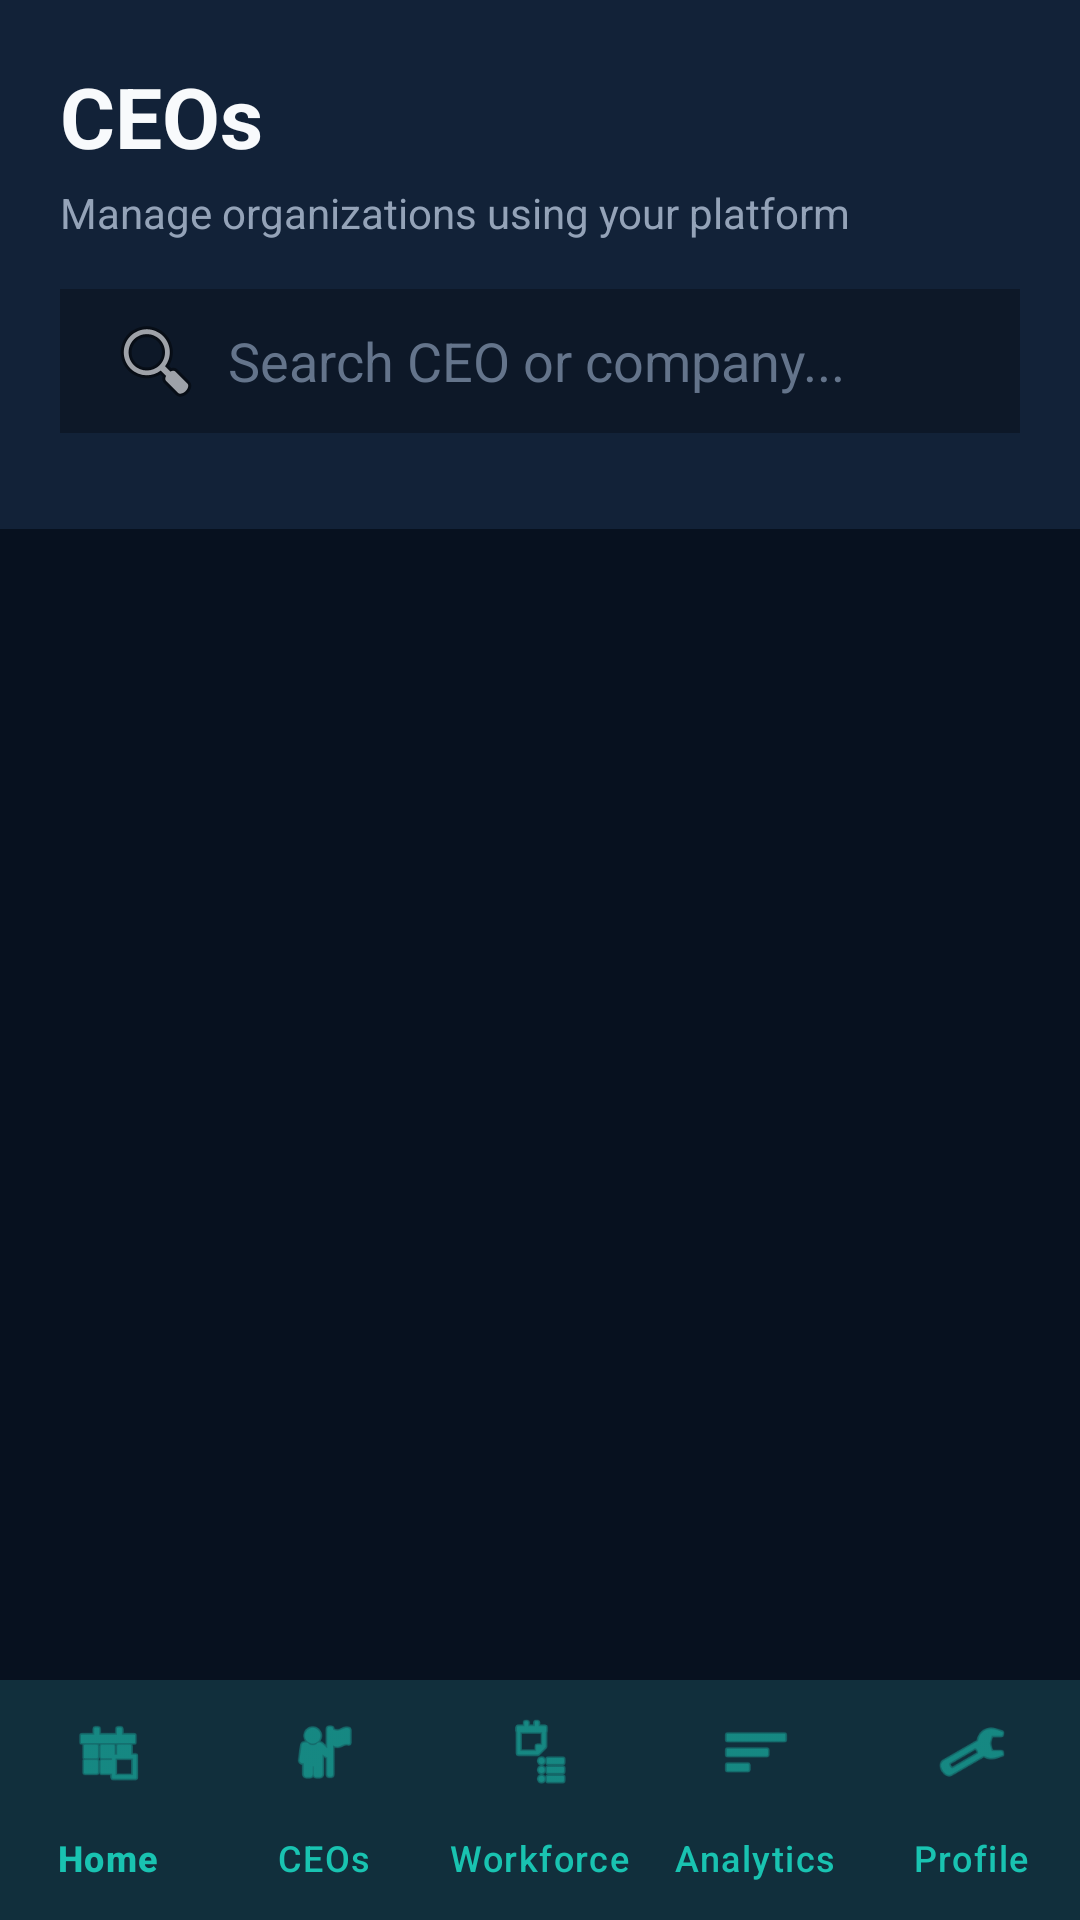

Layout XML and referenced resources for this Android screen:
<!-- AndroidManifest.xml: application theme Theme.FieldAttendance -->
<!-- res/layout/activity_provider_ceo_list.xml -->
<?xml version="1.0" encoding="utf-8"?>
<androidx.constraintlayout.widget.ConstraintLayout xmlns:android="http://schemas.android.com/apk/res/android"
    xmlns:app="http://schemas.android.com/apk/res-auto"
    android:layout_width="match_parent"
    android:layout_height="match_parent"
    android:background="@color/provider_background">

    <LinearLayout
        android:layout_width="match_parent"
        android:layout_height="0dp"
        android:orientation="vertical"
        app:layout_constraintTop_toTopOf="parent"
        app:layout_constraintBottom_toTopOf="@id/bottomNavProvider">

        <LinearLayout
            android:layout_width="match_parent"
            android:layout_height="wrap_content"
            android:orientation="vertical"
            android:padding="20dp"
            android:background="@color/provider_surface_secondary">
            
            <TextView
                android:layout_width="wrap_content"
                android:layout_height="wrap_content"
                android:text="CEOs"
                android:textColor="@color/provider_text_primary"
                android:textSize="28sp"
                android:textStyle="bold" />

            <TextView
                android:layout_width="wrap_content"
                android:layout_height="wrap_content"
                android:text="Manage organizations using your platform"
                android:textColor="@color/provider_text_secondary"
                android:textSize="14sp"
                android:layout_marginTop="4dp"
                android:layout_marginBottom="16dp"/>

            <EditText
                android:id="@+id/etSearch"
                android:layout_width="match_parent"
                android:layout_height="48dp"
                android:background="@color/provider_surface"
                android:hint="Search CEO or company..."
                android:textColorHint="@color/provider_text_muted"
                android:textColor="@color/provider_text_primary"
                android:paddingStart="16dp"
                android:paddingEnd="16dp"
                android:drawableStart="@android:drawable/ic_menu_search"
                android:drawablePadding="8dp"
                android:layout_marginBottom="12dp"/>
                
        </LinearLayout>

        <ProgressBar
            android:id="@+id/progressBar"
            android:layout_width="wrap_content"
            android:layout_height="wrap_content"
            android:layout_gravity="center"
            android:layout_marginTop="32dp"
            android:visibility="gone"
            android:indeterminateTint="@color/provider_primary"/>

        <androidx.recyclerview.widget.RecyclerView
            android:id="@+id/rvCeos"
            android:layout_width="match_parent"
            android:layout_height="match_parent"
            android:clipToPadding="false"
            android:padding="16dp"/>
            
    </LinearLayout>

    <com.google.android.material.bottomnavigation.BottomNavigationView
        android:id="@+id/bottomNavProvider"
        android:layout_width="0dp"
        android:layout_height="wrap_content"
        android:background="@color/provider_surface"
        app:itemIconTint="@color/nav_active"
        app:itemTextColor="@color/nav_active"
        app:layout_constraintBottom_toBottomOf="parent"
        app:layout_constraintEnd_toEndOf="parent"
        app:layout_constraintStart_toStartOf="parent"
        app:menu="@menu/bottom_nav_provider" />

</androidx.constraintlayout.widget.ConstraintLayout>
<!-- resources referenced by this layout -->
<resources>
  <color name="nav_active">#19C3B1</color>
  <color name="provider_background">#07111F</color>
  <color name="provider_primary">#19C3B1</color>
  <color name="provider_surface">#0D1828</color>
  <color name="provider_surface_secondary">#122238</color>
  <color name="provider_text_muted">#64748B</color>
  <color name="provider_text_primary">#F8FAFC</color>
  <color name="provider_text_secondary">#94A3B8</color>
  <color name="primary">#19C3B1</color>
  <color name="on_primary">#FFFFFF</color>
  <color name="primary_variant">#0F9F91</color>
  <color name="white">#FFFFFF</color>
  <color name="secondary">#5B7CFA</color>
  <color name="on_secondary">#FFFFFF</color>
  <color name="background">#08111F</color>
  <color name="surface">#101C2D</color>
  <color name="surface_card">#17263A</color>
  <color name="error">#FF5C6C</color>
  <color name="text_primary">#F5F7FA</color>
  <color name="text_secondary">#9AA7B8</color>
  <color name="text_muted">#6F7C8F</color>
  <style name="Widget.FieldAttendance.TextInputLayout" parent="Widget.Material3.TextInputLayout.OutlinedBox">
          <item name="boxCornerRadiusTopStart">12dp</item>
          <item name="boxCornerRadiusTopEnd">12dp</item>
          <item name="boxCornerRadiusBottomStart">12dp</item>
          <item name="boxCornerRadiusBottomEnd">12dp</item>
          <item name="boxBackgroundColor">@color/input_background</item>
          <item name="boxStrokeColor">@color/input_stroke</item>
          <item name="boxStrokeWidth">1dp</item>
          <item name="hintTextColor">@color/primary</item>
          <item name="android:textColorHint">@color/text_muted</item>
      </style>
  <style name="Widget.FieldAttendance.Button" parent="Widget.Material3.Button">
          <item name="cornerRadius">12dp</item>
          <item name="android:insetTop">0dp</item>
          <item name="android:insetBottom">0dp</item>
          <item name="android:paddingTop">16dp</item>
          <item name="android:paddingBottom">16dp</item>
          <item name="android:textAllCaps">false</item>
          <item name="android:textSize">16sp</item>
          <item name="android:textStyle">bold</item>
          <item name="android:letterSpacing">0</item>
          <item name="elevation">0dp</item>
      </style>
  <style name="Widget.FieldAttendance.CardView" parent="Widget.Material3.CardView.Elevated">
          <item name="cardBackgroundColor">@color/surface_card</item>
          <item name="cardCornerRadius">16dp</item>
          <item name="cardElevation">0dp</item>
          <item name="strokeWidth">1dp</item>
          <item name="strokeColor">@color/divider</item>
      </style>
  <style name="Widget.FieldAttendance.BottomNavigation" parent="Widget.Material3.BottomNavigationView">
          <item name="backgroundTint">@color/surface</item>
          <item name="itemIconTint">@color/nav_icon_color</item>
          <item name="itemTextColor">@color/nav_icon_color</item>
          <item name="itemRippleColor">@color/divider</item>
          <item name="labelVisibilityMode">labeled</item>
          <item name="elevation">8dp</item>
      </style>
  <color name="input_background">#101C2D</color>
  <color name="input_stroke">#26364A</color>
  <color name="divider">#26364A</color>
</resources>
